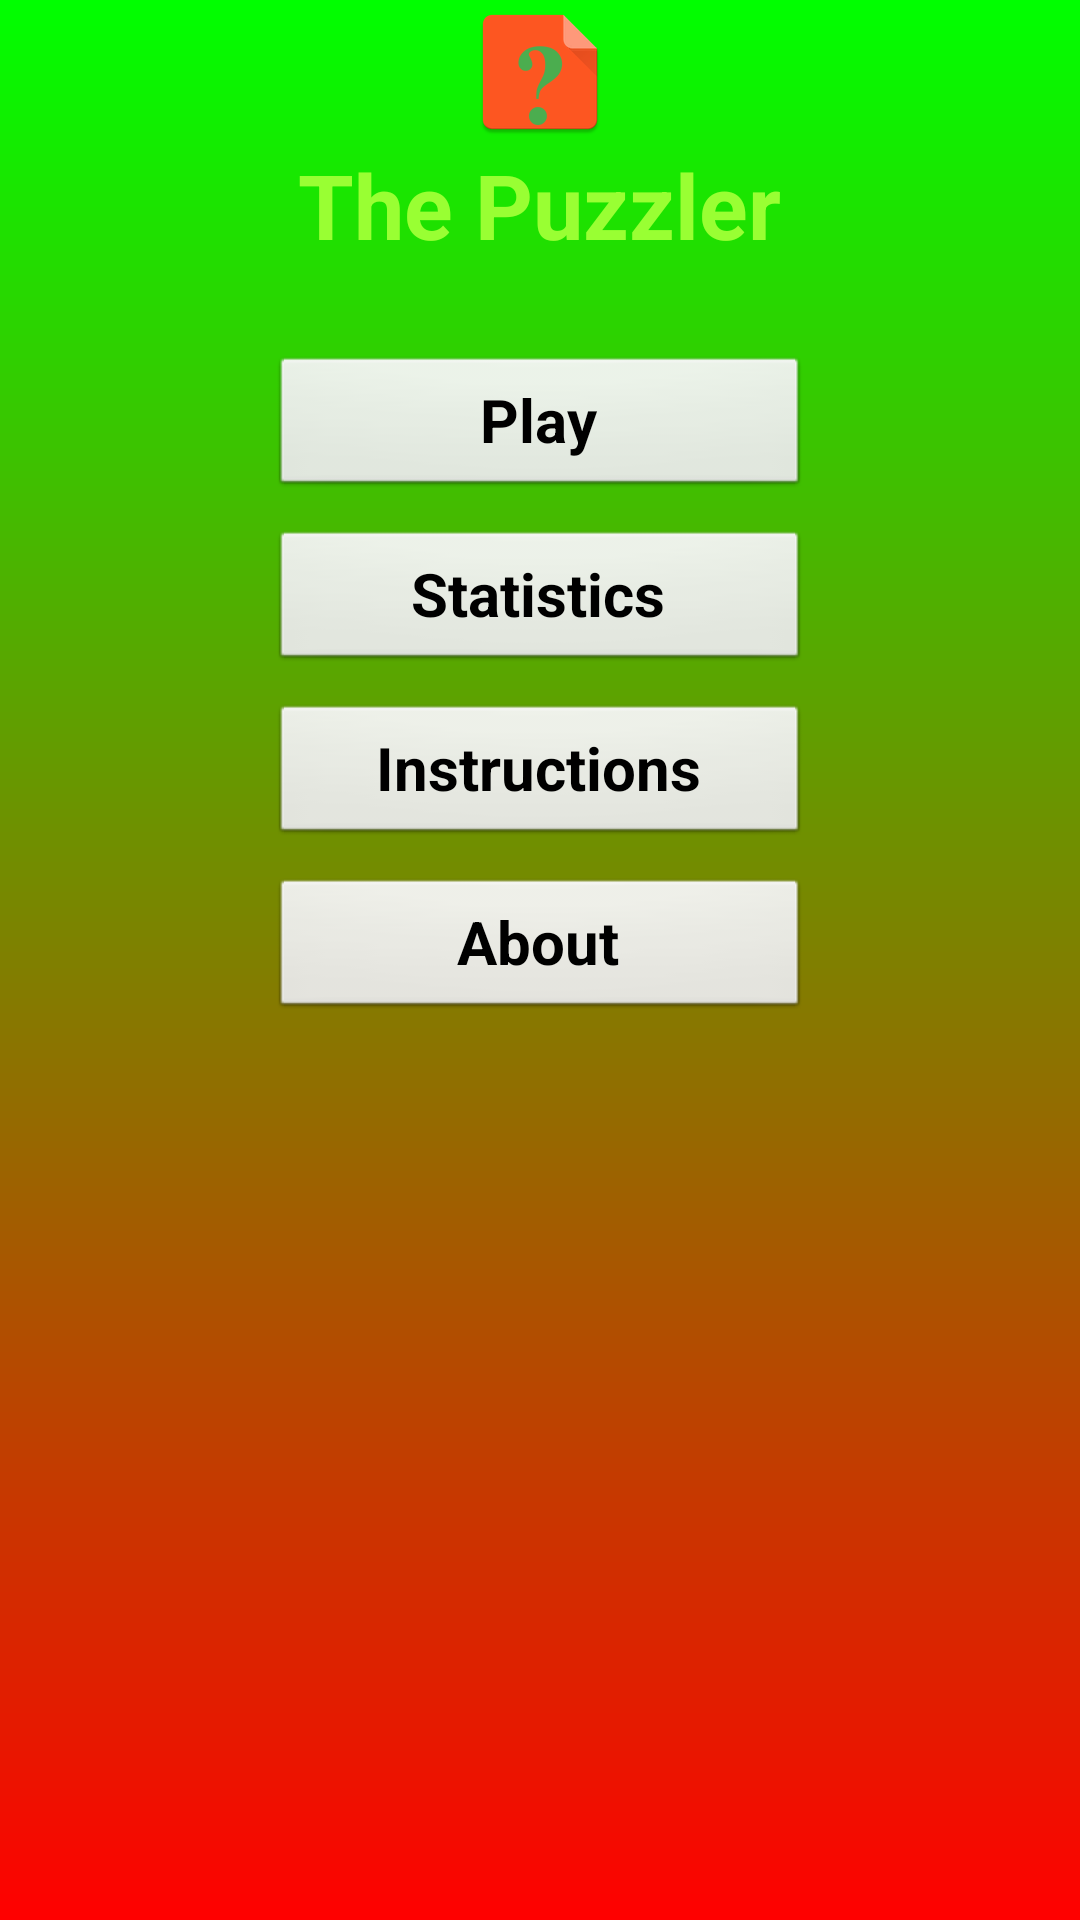

This screen was rendered from an Android layout file. Write that file and the resources it references.
<!-- AndroidManifest.xml: activity theme Theme.FullScreen -->
<!-- res/layout/activity_main.xml -->
<RelativeLayout xmlns:android="http://schemas.android.com/apk/res/android"
    xmlns:tools="http://schemas.android.com/tools"
    android:layout_width="match_parent"
    android:layout_height="match_parent"
    android:paddingBottom="@dimen/activity_vertical_margin"
    android:paddingLeft="@dimen/activity_horizontal_margin"
    android:paddingRight="@dimen/activity_horizontal_margin"
    android:paddingTop="@dimen/activity_vertical_margin"
    android:background="@drawable/bg_main_activity"
    tools:context=".MainActivity" >
    
    <ImageView android:id="@+id/logo"
        android:contentDescription="@string/logo_desc"
        android:layout_width="wrap_content"  
        android:layout_height="wrap_content"  
        android:src="@drawable/ic_launcher"  
        android:layout_centerHorizontal="true"
        android:adjustViewBounds="true"  
        android:scaleType="fitXY"        
        android:layout_alignParentTop="true" />
    
    <TextView android:id="@+id/title"
        android:layout_width="wrap_content"
        android:layout_height="wrap_content"
        android:layout_centerHorizontal="true"
        android:layout_below="@+id/logo"
        android:text="@string/app_title"
        android:textStyle="bold"
        android:textSize="30sp"
        android:textColor="#99FF33" />    
    
    <Button android:id="@+id/buttonPlay"
        android:layout_below="@+id/title"
        android:layout_centerHorizontal="true"
        android:layout_marginTop="30dp"
		android:text="@string/play"
		android:textSize="20sp"
		android:textStyle="bold"
		android:layout_width="180dp"
		android:layout_height="wrap_content" />
    
    <Button android:id="@+id/buttonStats"
        android:layout_below="@+id/buttonPlay"
        android:layout_centerHorizontal="true"
        android:layout_marginTop="10dp"
		android:text="@string/high_scores"
		android:textSize="20sp"
		android:textStyle="bold"
		android:layout_width="180dp"		
		android:layout_height="wrap_content" />
    
    
    <Button android:id="@+id/buttonInstructions"
        android:layout_below="@+id/buttonStats"
        android:layout_marginTop="10dp"
        android:layout_centerHorizontal="true"
		android:text="@string/help"
		android:textSize="20sp"
		android:textStyle="bold"
		android:layout_width="180dp"
		android:layout_height="wrap_content" />
    
    
    <Button android:id="@+id/buttonAbout"
        android:layout_below="@+id/buttonInstructions"
        android:layout_centerHorizontal="true"
        android:layout_marginTop="10dp"
		android:text="@string/about"
		android:textSize="20sp"
		android:textStyle="bold"
		android:layout_width="180dp"
		android:layout_height="wrap_content" />
    
    
</RelativeLayout>
<!-- resources referenced by this layout -->
<resources>
  <!-- drawable bg_main_activity (drawable) -->
  <?xml version="1.0" encoding="utf-8"?>
  <shape xmlns:android="http://schemas.android.com/apk/res/android"
      android:shape="rectangle">
      <gradient       
          android:angle="90"
          android:startColor="#FFFF0000"
          android:endColor="#FF00FF00"
          android:type="linear"/>
  </shape>
  <!-- drawable ic_launcher: png bitmap (drawable-mdpi, 2063 bytes) -->
  <string name="about">About</string>
  <string name="app_title">The Puzzler</string>
  <string name="help">Instructions</string>
  <string name="high_scores">Statistics</string>
  <string name="logo_desc">The Puzzler Logo</string>
  <string name="play">Play</string>
  <style name="Theme.FullScreen" parent="@android:style/Theme.NoTitleBar.Fullscreen" />
</resources>
